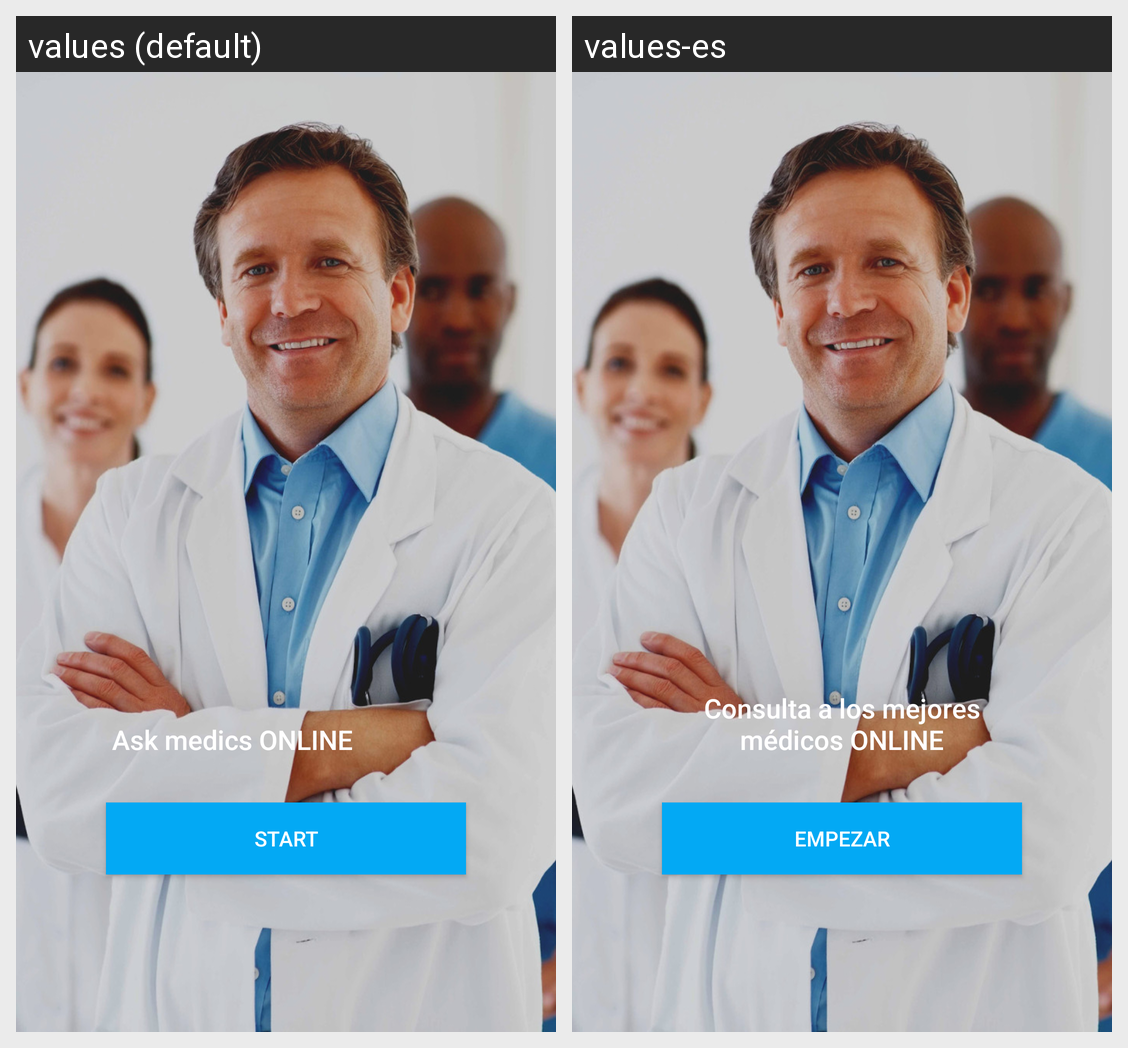

This grid shows one Android layout under two languages. Give, for every string resource on the screen, its name, the default text and each shown locale's text.
Android screen res/layout/fragment_wizard_first.xml rendered under 2 locales, left to right: values (default), values-es. Device: Nexus 5 (rendered at 1080×1920; each locale shown at half size, 540×960, under a caption strip naming it); theme AppTheme.
Strings drawn on this screen, with the default value and each locale's value (text and hints the layout hard-codes, and strings that could not be matched under every locale, appear in the picture but are not listed):

wizard_start
  values: Start
  values-es: Empezar

wizard_first_description
  values: Ask medics ONLINE
  values-es: Consulta a los mejores médicos ONLINE
